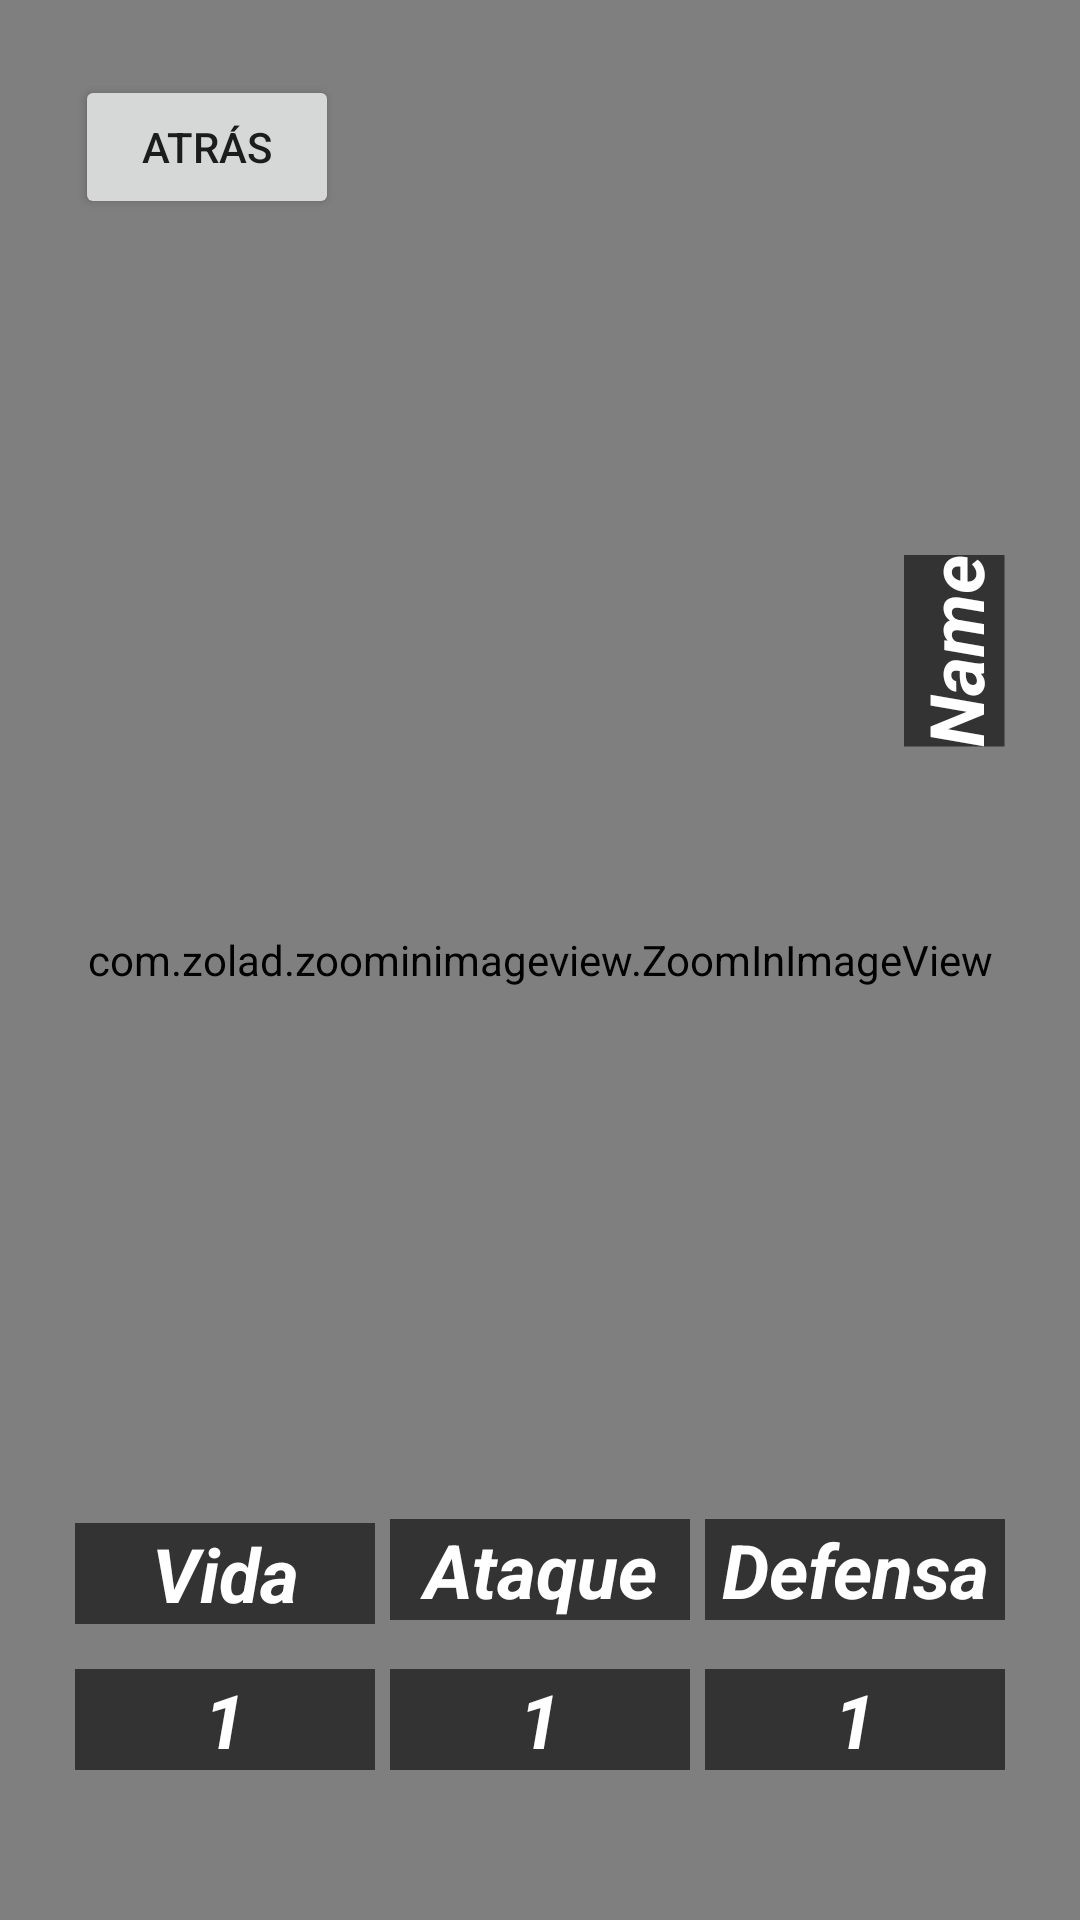

Here is an Android app screen rendered from its layout file. Give the layout XML and the strings, colors and styles it references.
<!-- AndroidManifest.xml: application theme Theme.DragonWiki -->
<!-- res/layout/fragment_carta.xml -->
<?xml version="1.0" encoding="utf-8"?>
<androidx.constraintlayout.widget.ConstraintLayout xmlns:android="http://schemas.android.com/apk/res/android"
    xmlns:app="http://schemas.android.com/apk/res-auto"
    xmlns:tools="http://schemas.android.com/tools"
    android:layout_width="match_parent"
    android:layout_height="match_parent"
    android:background="@drawable/cartas"
    android:orientation="vertical"
    tools:context=".Carta_fragment">

    <com.zolad.zoominimageview.ZoomInImageView
        android:id="@+id/imageCarta"
        android:layout_width="match_parent"
        android:layout_height="match_parent"
        app:layout_constraintBottom_toBottomOf="parent"
        app:layout_constraintEnd_toEndOf="parent"
        app:layout_constraintStart_toStartOf="parent"
        app:layout_constraintTop_toTopOf="parent" />

    <Button
        android:id="@+id/atrascarta"
        android:layout_width="wrap_content"
        android:layout_height="wrap_content"
        android:layout_marginStart="25dp"
        android:layout_marginTop="25dp"
        android:text="Atrás"
        app:layout_constraintStart_toStartOf="parent"
        app:layout_constraintTop_toTopOf="parent" />

    <TextView
        android:id="@+id/cardName"
        android:layout_width="wrap_content"
        android:layout_height="wrap_content"
        android:layout_marginTop="200dp"
        android:layout_marginEnd="10dp"
        android:rotation="-90"
        android:text="Name"
        android:textColor="@color/white"
        android:textSize="25dp"
        android:textStyle="bold|italic"
        android:background="@color/seminegro"
        app:layout_constraintEnd_toEndOf="@+id/imageCarta"
        app:layout_constraintTop_toTopOf="@+id/imageCarta" />

    <TextView
        android:id="@+id/cartaAttack"
        android:layout_width="100dp"
        android:layout_height="wrap_content"
        android:layout_marginBottom="100dp"
        android:background="@color/seminegro"
        android:gravity="center"
        android:text="Ataque"
        android:textColor="@color/white"
        android:textSize="25dp"
        android:textStyle="bold|italic"
        app:layout_constraintBottom_toBottomOf="parent"
        app:layout_constraintEnd_toStartOf="@+id/cartaDeffence"
        app:layout_constraintStart_toEndOf="@+id/cartaVida" />

    <TextView
        android:id="@+id/cartaDeffence"
        android:layout_width="100dp"
        android:layout_height="wrap_content"
        android:layout_marginEnd="25dp"
        android:layout_marginBottom="100dp"
        android:background="@color/seminegro"
        android:gravity="center"
        android:text="Defensa"
        android:textColor="@color/white"
        android:textSize="25dp"
        android:textStyle="bold|italic"
        app:layout_constraintBottom_toBottomOf="@+id/imageCarta"
        app:layout_constraintEnd_toEndOf="parent" />

    <TextView
        android:id="@+id/cartaVida"
        android:layout_width="100dp"
        android:layout_height="wrap_content"
        android:layout_marginStart="25dp"
        android:layout_marginBottom="15dp"
        android:background="@color/seminegro"
        android:gravity="center"
        android:text="Vida"
        android:textColor="@color/white"
        android:textSize="25dp"

        android:textStyle="bold|italic"
        app:layout_constraintBottom_toTopOf="@+id/numerovida"
        app:layout_constraintStart_toStartOf="parent" />

    <TextView
        android:id="@+id/numerovida"
        android:layout_width="100dp"
        android:layout_height="wrap_content"
        android:layout_marginStart="25dp"
        android:layout_marginBottom="50dp"
        android:gravity="center"
        android:text="1"
        android:textColor="@color/white"
        android:textSize="25dp"
        android:textStyle="bold|italic"
        android:background="@color/seminegro"
        app:layout_constraintBottom_toBottomOf="parent"
        app:layout_constraintStart_toStartOf="parent" />

    <TextView
        android:id="@+id/numeroataque"
        android:layout_width="100dp"
        android:layout_height="wrap_content"
        android:layout_marginBottom="50dp"
        android:background="@color/seminegro"
        android:gravity="center"
        android:text="1"
        android:textColor="@color/white"
        android:textSize="25dp"
        android:textStyle="bold|italic"
        app:layout_constraintBottom_toBottomOf="parent"
        app:layout_constraintEnd_toStartOf="@+id/numerodefensa"
        app:layout_constraintStart_toEndOf="@+id/numerovida" />

    <TextView
        android:id="@+id/numerodefensa"
        android:layout_width="100dp"
        android:layout_height="wrap_content"
        android:layout_marginEnd="25dp"
        android:layout_marginBottom="50dp"
        android:background="@color/seminegro"
        android:gravity="center"
        android:text="1"
        android:textColor="@color/white"
        android:textSize="25dp"
        android:textStyle="bold|italic"
        app:layout_constraintBottom_toBottomOf="parent"
        app:layout_constraintEnd_toEndOf="parent" />
</androidx.constraintlayout.widget.ConstraintLayout>
<!-- resources referenced by this layout -->
<resources>
  <color name="seminegro">#99000000</color>
  <color name="white">#FFFFFFFF</color>
  <!-- drawable cartas: png bitmap (drawable, 538314 bytes) -->
  <style name="Theme.DragonWiki" parent="Theme.MaterialComponents.DayNight.DarkActionBar">
          
          <item name="colorPrimary">@color/purple_500</item>
          <item name="colorPrimaryVariant">@color/purple_700</item>
          <item name="colorOnPrimary">@color/white</item>
          
          <item name="colorSecondary">@color/teal_200</item>
          <item name="colorSecondaryVariant">@color/teal_700</item>
          <item name="colorOnSecondary">@color/black</item>
          
          <item name="android:statusBarColor" tools:targetApi="l">?attr/colorPrimaryVariant</item>
          
      </style>
  <color name="purple_500">#FF6200EE</color>
  <color name="purple_700">#FF3700B3</color>
  <color name="teal_200">#FF03DAC5</color>
  <color name="teal_700">#FF018786</color>
  <color name="black">#FF000000</color>
</resources>
